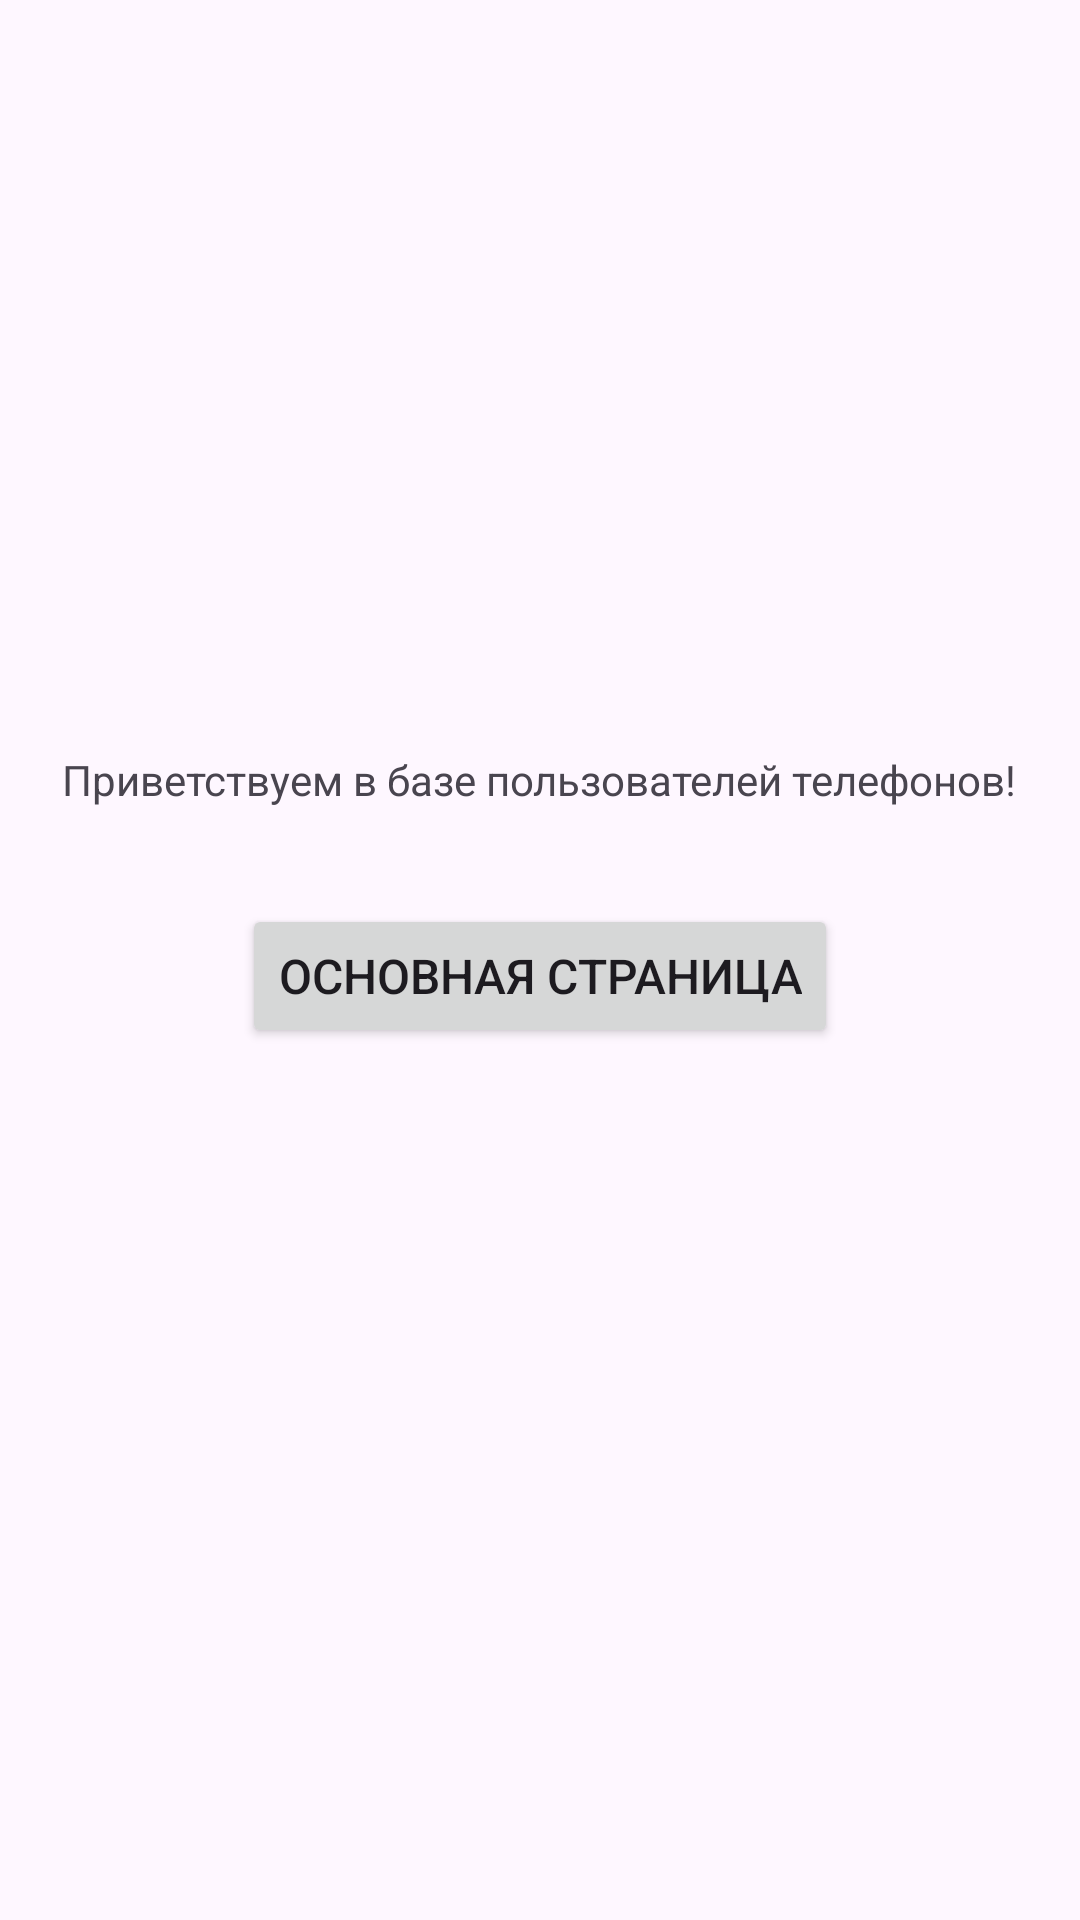

Android layout source for this screen:
<!-- AndroidManifest.xml: application theme Theme.Practik3 -->
<!-- res/layout/activity_main.xml -->
<?xml version="1.0" encoding="utf-8"?>
<androidx.constraintlayout.widget.ConstraintLayout xmlns:android="http://schemas.android.com/apk/res/android"
    xmlns:app="http://schemas.android.com/apk/res-auto"
    xmlns:tools="http://schemas.android.com/tools"
    android:layout_width="match_parent"
    android:layout_height="match_parent"
    tools:context=".MainActivity">

    <TextView
        android:id="@+id/textViewMain"
        android:layout_width="wrap_content"
        android:layout_height="wrap_content"
        android:text="Приветствуем в базе пользователей телефонов!"
        android:textSize="14dp"
        app:layout_constraintBottom_toBottomOf="parent"
        app:layout_constraintEnd_toEndOf="parent"
        app:layout_constraintHorizontal_bias="0.494"
        app:layout_constraintStart_toStartOf="parent"
        app:layout_constraintTop_toTopOf="parent"
        app:layout_constraintVertical_bias="0.403" />

    <Button
        android:id="@+id/buttonNavigate"
        android:layout_width="wrap_content"
        android:layout_height="wrap_content"
        android:layout_marginTop="32dp"
        android:onClick="navigateToPhoneUsers"
        android:text="Основная страница"
        app:layout_constraintEnd_toEndOf="parent"
        app:layout_constraintStart_toStartOf="parent"
        app:layout_constraintTop_toBottomOf="@id/textViewMain"
        android:textSize="16dp"/>


</androidx.constraintlayout.widget.ConstraintLayout>
<!-- resources referenced by this layout -->
<resources>
  <style name="Theme.Practik3" parent="Base.Theme.Practik3" />
  <style name="Base.Theme.Practik3" parent="Theme.Material3.DayNight.NoActionBar">
          <item name="colorPrimary">@color/my_primary</item>
      </style>
  <color name="my_primary">#A69CD7</color>
</resources>
